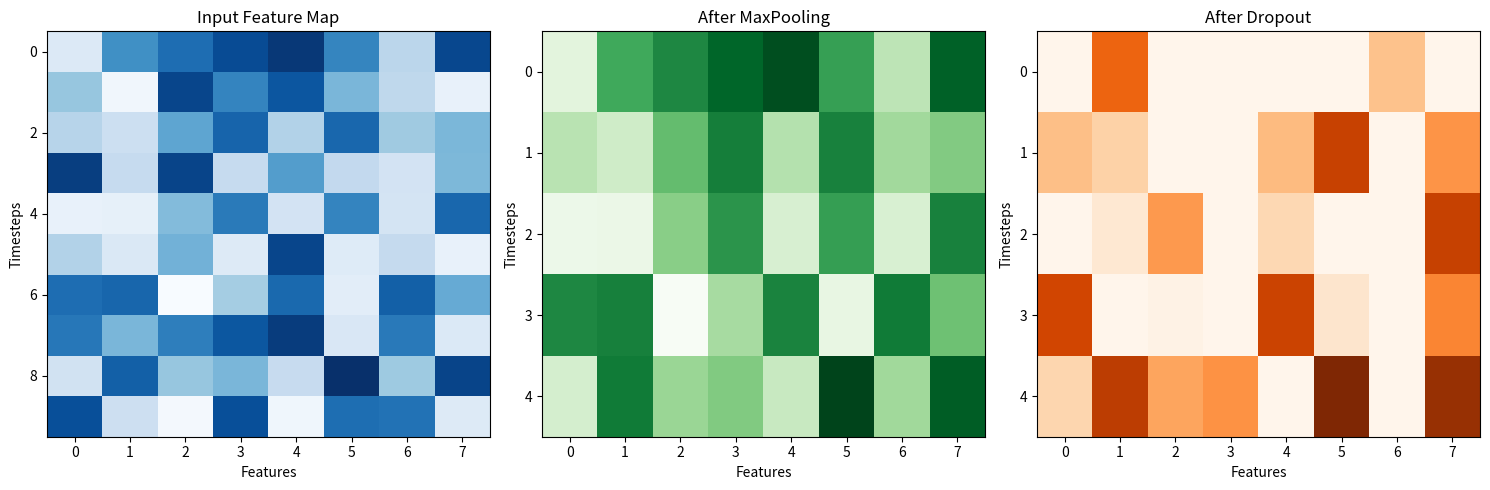

Recreate this plot in Python.
import numpy as np
import matplotlib.pyplot as plt

# สร้างข้อมูลจำลองสำหรับ Feature Map (Input)
feature_map = np.random.rand(10, 8)  # 10 Timesteps x 8 Features

# MaxPooling จำลอง: ลด Timesteps ลงครึ่งหนึ่ง
pooled_map = feature_map[::2]  # เลือกทุกๆ 2 แถว (Window Size=2)

# Dropout จำลอง: ปิดการใช้งานบาง Features แบบสุ่ม
dropout_rate = 0.5
dropout_map = pooled_map * (np.random.rand(*pooled_map.shape) > dropout_rate)

# สร้างภาพแสดงกระบวนการ
fig, axes = plt.subplots(1, 3, figsize=(15, 5))

# ภาพแรก: Feature Map (Input)
axes[0].imshow(feature_map, aspect='auto', cmap='Blues')
axes[0].set_title("Input Feature Map")
axes[0].set_xlabel("Features")
axes[0].set_ylabel("Timesteps")

# ภาพที่สอง: MaxPooling
axes[1].imshow(pooled_map, aspect='auto', cmap='Greens')
axes[1].set_title("After MaxPooling")
axes[1].set_xlabel("Features")
axes[1].set_ylabel("Timesteps")

# ภาพที่สาม: Dropout
axes[2].imshow(dropout_map, aspect='auto', cmap='Oranges')
axes[2].set_title("After Dropout")
axes[2].set_xlabel("Features")
axes[2].set_ylabel("Timesteps")

plt.tight_layout()
plt.show()
